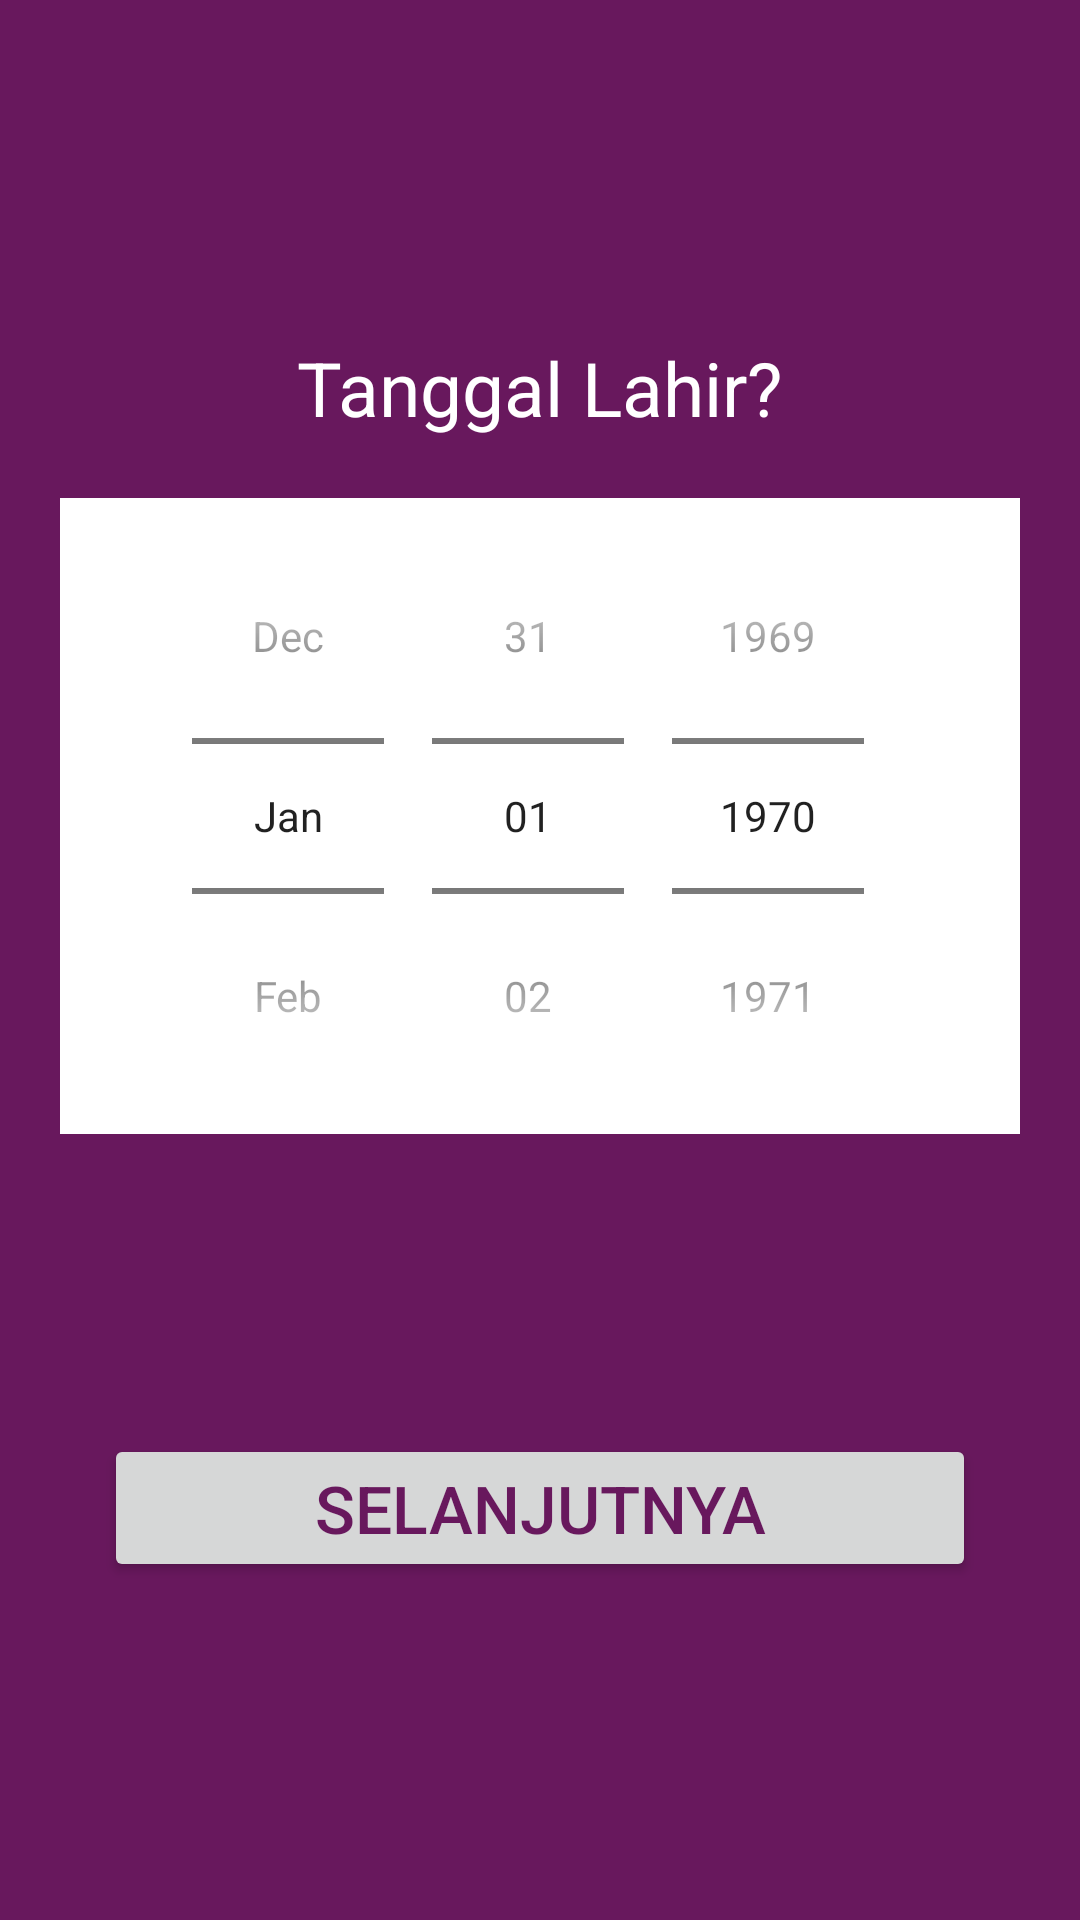

The Android layout XML behind this screen, and the referenced resources:
<!-- AndroidManifest.xml: activity theme AppTheme.OnBoard -->
<!-- res/layout/activity_on_board_current_date_birth.xml -->
<?xml version="1.0" encoding="utf-8"?>
<RelativeLayout xmlns:android="http://schemas.android.com/apk/res/android"
    android:layout_width="match_parent"
    android:layout_height="match_parent"
    android:animateLayoutChanges="true"
    android:background="@color/colorPrimary"
    android:orientation="vertical">

    <RelativeLayout
        android:layout_width="wrap_content"
        android:layout_height="wrap_content"
        android:layout_centerInParent="true">

        <RelativeLayout
            android:layout_width="match_parent"
            android:layout_height="wrap_content">

            <TextView
                android:id="@+id/txtViewTitle"
                android:layout_width="wrap_content"
                android:layout_height="wrap_content"
                android:layout_centerHorizontal="true"
                android:text="@string/on_board_title_current_birth_date"
                android:textColor="@color/colorPrimaryText"
                android:textSize="25sp" />

            <LinearLayout
                android:id="@+id/relLay1"
                android:layout_width="match_parent"
                android:layout_height="wrap_content"
                android:layout_below="@id/txtViewTitle"
                android:layout_marginStart="20dp"
                android:layout_marginLeft="20dp"
                android:layout_marginEnd="20dp"
                android:layout_marginRight="20dp"
                android:layout_marginTop="20dp">

                <DatePicker
                    android:id="@+id/datePicker"
                    android:layout_width="match_parent"
                    android:layout_height="wrap_content"
                    android:layout_gravity="center_horizontal"
                    android:calendarViewShown="false"
                    android:datePickerMode="spinner"
                    android:background="@color/colorPrimaryText"
                    android:spinnersShown="true" />
            </LinearLayout>

            <Button
                android:id="@+id/btnStart"
                android:layout_width="wrap_content"
                android:layout_height="wrap_content"
                android:layout_below="@id/relLay1"
                android:layout_centerHorizontal="true"
                android:layout_marginTop="100dp"
                android:paddingStart="70sp"
                android:paddingLeft="70sp"
                android:paddingEnd="70sp"
                android:paddingRight="70sp"
                android:text="@string/button_next"
                android:textColor="@color/colorPrimary"
                android:textSize="22sp" />
        </RelativeLayout>
    </RelativeLayout>

</RelativeLayout>
<!-- resources referenced by this layout -->
<resources>
  <color name="colorPrimary">#68185d</color>
  <color name="colorPrimaryText">#ffffff</color>
  <string name="button_next">Selanjutnya</string>
  <string name="on_board_title_current_birth_date">Tanggal Lahir?</string>
  <style name="AppTheme.OnBoard" parent="Theme.AppCompat.Light.NoActionBar">
          <item name="windowActionBar">false</item>
          <item name="windowNoTitle">true</item>
          <item name="colorPrimary">@color/colorPrimary</item>
          <item name="colorPrimaryDark">@color/colorPrimaryDark</item>
          <item name="colorAccent">@color/colorAccent</item>
          <item name="android:windowTranslucentStatus">true</item>
          <item name="android:windowTranslucentNavigation">true</item>
      </style>
  <color name="colorPrimaryDark">#3a0033</color>
  <color name="colorAccent">#D81B60</color>
</resources>
